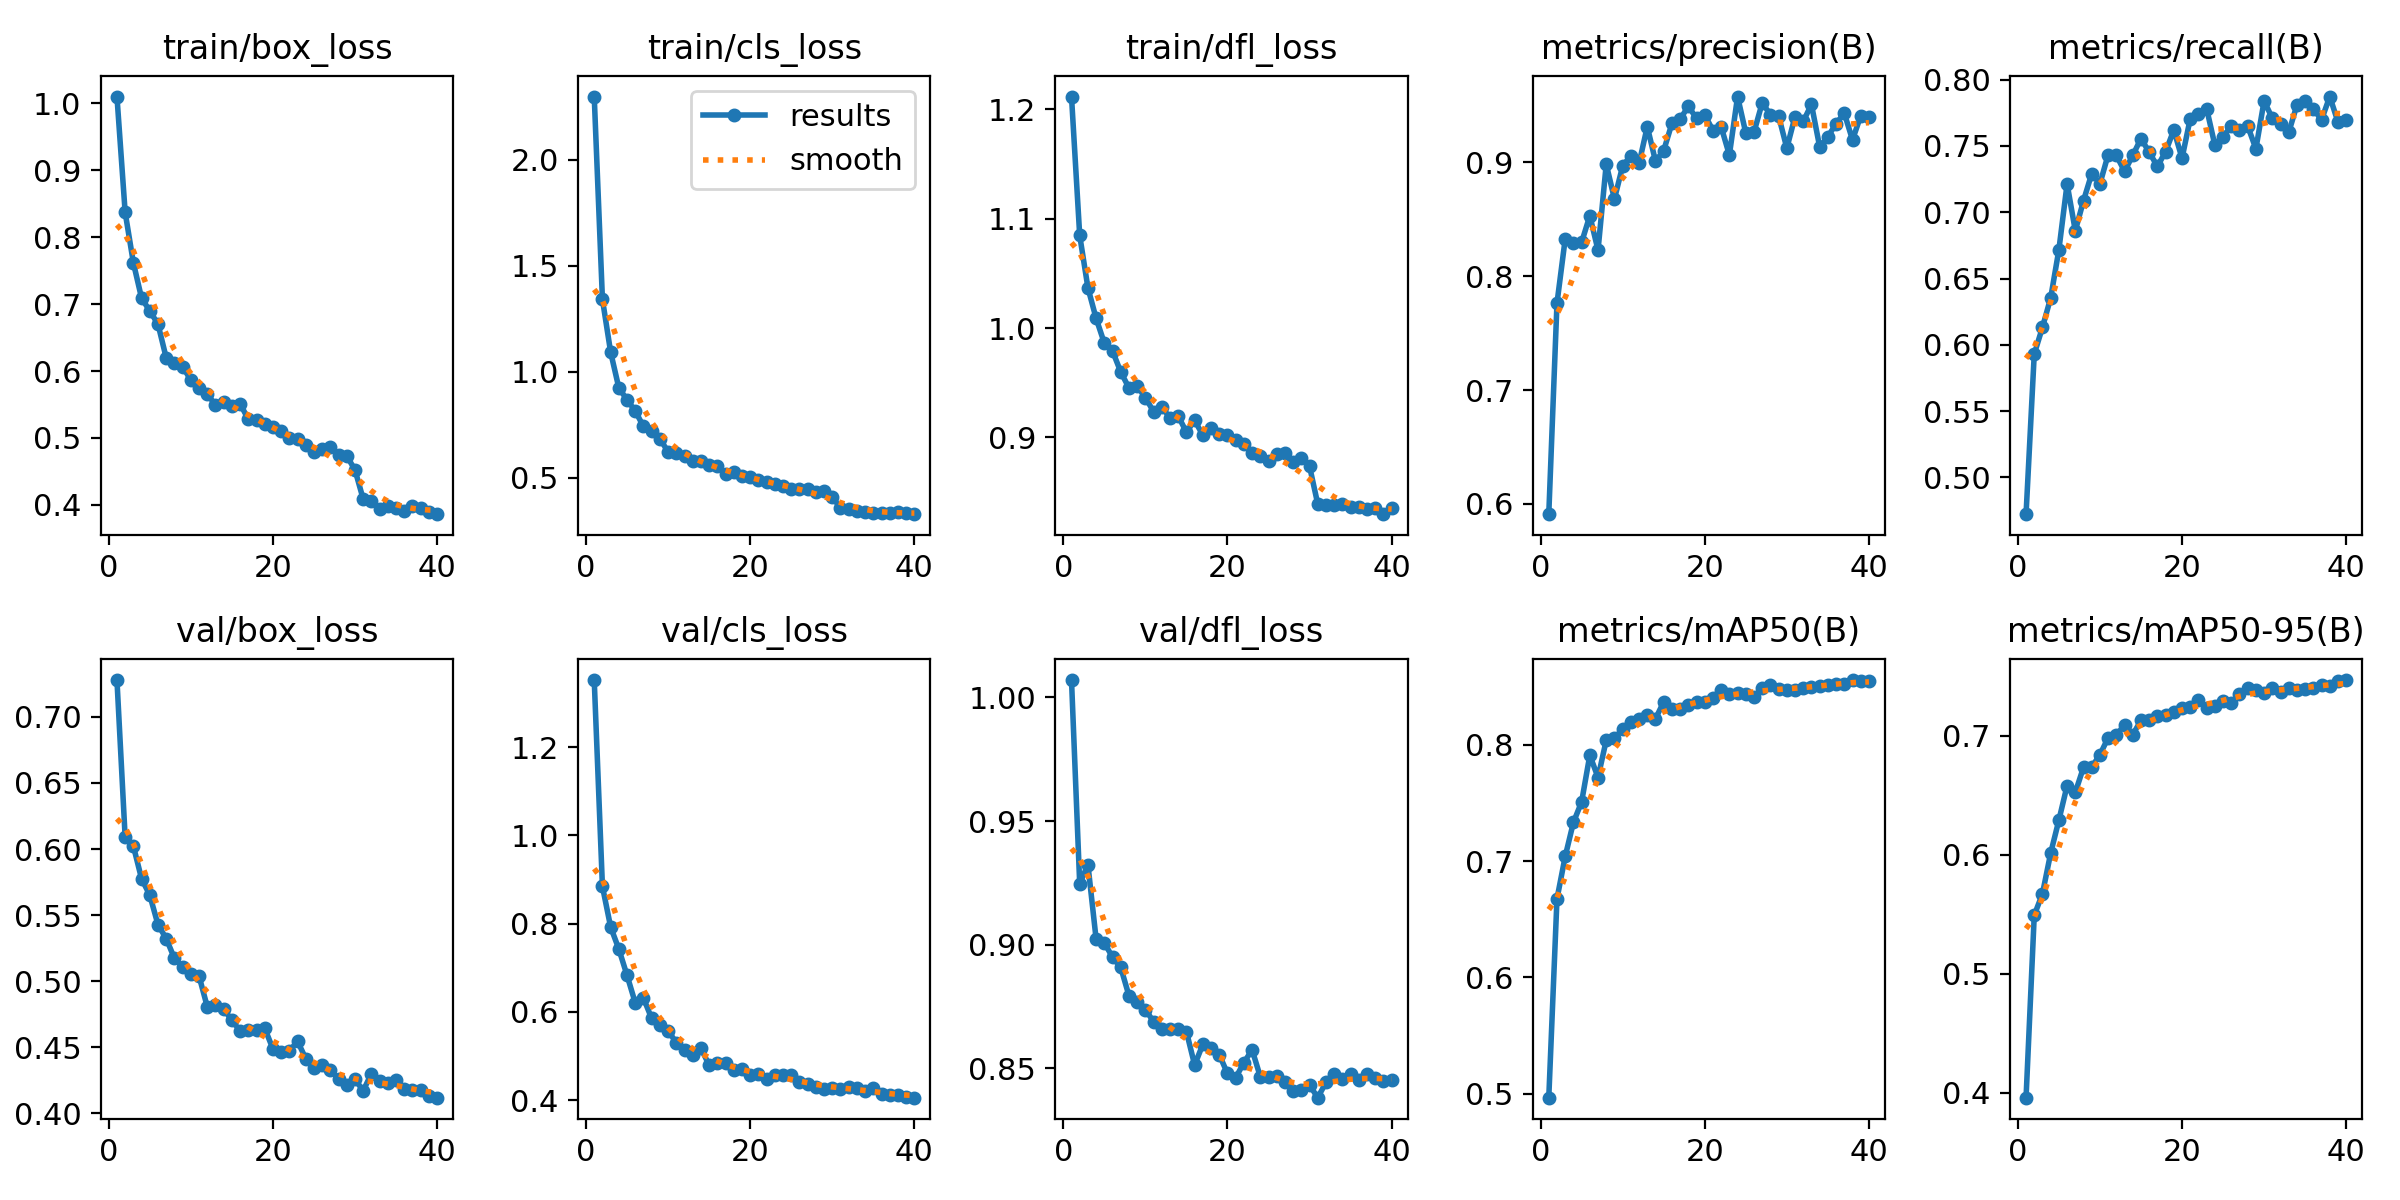

Data behind this chart, as committed beside it:
epoch, time, train/box_loss, train/cls_loss, train/dfl_loss, metrics/precision(B), metrics/recall(B), metrics/mAP50(B), metrics/mAP50-95(B), val/box_loss, val/cls_loss, val/dfl_loss, lr/pg0, lr/pg1, lr/pg2
1, 738.7, 1.01, 2.298, 1.212, 0.5909, 0.4722, 0.4966, 0.3958, 0.7278, 1.352, 1.007, 0.06678, 3.32579e-05, 3.32579e-05
2, 911.1, 0.837, 1.341, 1.085, 0.7763, 0.593, 0.6676, 0.549, 0.6088, 0.8843, 0.9246, 0.03347, 6.49266e-05, 6.49266e-05
3, 1084, 0.7618, 1.092, 1.037, 0.8327, 0.6132, 0.7039, 0.5671, 0.6023, 0.7922, 0.9324, 0.0001703, 9.49289e-05, 9.49289e-05
4, 1254, 0.7089, 0.9231, 1.009, 0.829, 0.6354, 0.7332, 0.6012, 0.5775, 0.7422, 0.9022, 9.25008e-05, 9.25008e-05, 9.25008e-05
5, 1426, 0.6898, 0.8675, 0.9862, 0.8298, 0.6717, 0.7509, 0.6289, 0.5651, 0.6825, 0.9007, 9.0001e-05, 9.0001e-05, 9.0001e-05
6, 1596, 0.6701, 0.8141, 0.9789, 0.8531, 0.7214, 0.791, 0.6579, 0.5428, 0.6203, 0.895, 8.75013e-05, 8.75013e-05, 8.75013e-05
7, 1766, 0.6198, 0.7416, 0.9598, 0.8229, 0.686, 0.7718, 0.6522, 0.5323, 0.6311, 0.8908, 8.50015e-05, 8.50015e-05, 8.50015e-05
8, 1937, 0.6115, 0.7188, 0.9452, 0.8985, 0.7087, 0.8039, 0.6733, 0.5174, 0.585, 0.8794, 8.25017e-05, 8.25017e-05, 8.25017e-05
9, 2107, 0.6066, 0.684, 0.9468, 0.8679, 0.7291, 0.8058, 0.6736, 0.5109, 0.5711, 0.877, 8.0002e-05, 8.0002e-05, 8.0002e-05
10, 2277, 0.5865, 0.6213, 0.9363, 0.8969, 0.7215, 0.8135, 0.6838, 0.5054, 0.5568, 0.8737, 7.75023e-05, 7.75023e-05, 7.75023e-05
11, 2447, 0.5744, 0.6164, 0.9235, 0.906, 0.7434, 0.8197, 0.6981, 0.504, 0.5302, 0.8689, 7.50025e-05, 7.50025e-05, 7.50025e-05
12, 2617, 0.5658, 0.6017, 0.9279, 0.8993, 0.7429, 0.8222, 0.7002, 0.4807, 0.5124, 0.8659, 7.25028e-05, 7.25028e-05, 7.25028e-05
13, 2788, 0.549, 0.578, 0.9177, 0.9315, 0.7309, 0.8255, 0.7092, 0.482, 0.5025, 0.866, 7.0003e-05, 7.0003e-05, 7.0003e-05
14, 2957, 0.553, 0.5769, 0.9194, 0.9011, 0.7429, 0.8224, 0.7007, 0.4792, 0.5175, 0.8658, 6.75033e-05, 6.75033e-05, 6.75033e-05
15, 3126, 0.5473, 0.5575, 0.9048, 0.9104, 0.7556, 0.8368, 0.7127, 0.4704, 0.4792, 0.8649, 6.50035e-05, 6.50035e-05, 6.50035e-05
16, 3296, 0.5512, 0.553, 0.9155, 0.9342, 0.7453, 0.8307, 0.7127, 0.4626, 0.4845, 0.8513, 6.25038e-05, 6.25038e-05, 6.25038e-05
17, 3465, 0.528, 0.5189, 0.9021, 0.938, 0.7346, 0.8311, 0.7165, 0.4635, 0.4831, 0.8597, 6.0004e-05, 6.0004e-05, 6.0004e-05
18, 3634, 0.5263, 0.5246, 0.9082, 0.9494, 0.7456, 0.8345, 0.7175, 0.4629, 0.4692, 0.8584, 5.75042e-05, 5.75042e-05, 5.75042e-05
19, 3805, 0.5205, 0.5054, 0.9026, 0.9386, 0.7621, 0.8368, 0.7201, 0.4645, 0.4705, 0.8555, 5.50045e-05, 5.50045e-05, 5.50045e-05
20, 3974, 0.517, 0.5026, 0.9025, 0.9418, 0.7407, 0.8363, 0.7232, 0.4488, 0.4565, 0.8479, 5.25048e-05, 5.25048e-05, 5.25048e-05
21, 4144, 0.511, 0.4881, 0.8976, 0.9281, 0.7706, 0.8399, 0.7241, 0.4467, 0.4586, 0.8462, 5.0005e-05, 5.0005e-05, 5.0005e-05
22, 4314, 0.5005, 0.4815, 0.8941, 0.9313, 0.7744, 0.8467, 0.7298, 0.4472, 0.4485, 0.8522, 4.75053e-05, 4.75053e-05, 4.75053e-05
23, 4484, 0.4989, 0.4694, 0.8856, 0.9065, 0.7782, 0.8433, 0.7235, 0.4547, 0.4562, 0.8575, 4.50055e-05, 4.50055e-05, 4.50055e-05
24, 4653, 0.4896, 0.4621, 0.8828, 0.9579, 0.7507, 0.8448, 0.7249, 0.4414, 0.457, 0.8466, 4.25058e-05, 4.25058e-05, 4.25058e-05
25, 4823, 0.4793, 0.4459, 0.8781, 0.9259, 0.757, 0.8437, 0.7294, 0.4346, 0.4569, 0.8465, 4.0006e-05, 4.0006e-05, 4.0006e-05
26, 4993, 0.4829, 0.4455, 0.8844, 0.9266, 0.7649, 0.8409, 0.7273, 0.4365, 0.442, 0.8467, 3.75063e-05, 3.75063e-05, 3.75063e-05
27, 5163, 0.4864, 0.4458, 0.8854, 0.9523, 0.7621, 0.8491, 0.7346, 0.4327, 0.4359, 0.8444, 3.50065e-05, 3.50065e-05, 3.50065e-05
28, 5334, 0.4747, 0.4345, 0.8778, 0.9421, 0.765, 0.8512, 0.7402, 0.4261, 0.4304, 0.841, 3.25067e-05, 3.25067e-05, 3.25067e-05
29, 5504, 0.4732, 0.4361, 0.8808, 0.9408, 0.7479, 0.8477, 0.738, 0.4212, 0.4244, 0.8412, 3.0007e-05, 3.0007e-05, 3.0007e-05
30, 5674, 0.4522, 0.4096, 0.8735, 0.9125, 0.784, 0.8471, 0.7358, 0.4258, 0.4281, 0.8432, 2.75072e-05, 2.75072e-05, 2.75072e-05
31, 5847, 0.4086, 0.3555, 0.8389, 0.9404, 0.7709, 0.8474, 0.7401, 0.4172, 0.426, 0.8381, 2.50075e-05, 2.50075e-05, 2.50075e-05
32, 6018, 0.4063, 0.3499, 0.8379, 0.9361, 0.7665, 0.8485, 0.7369, 0.4302, 0.43, 0.8443, 2.25077e-05, 2.25077e-05, 2.25077e-05
33, 6187, 0.3945, 0.3449, 0.8377, 0.951, 0.7603, 0.8494, 0.7398, 0.4249, 0.4266, 0.8477, 2.0008e-05, 2.0008e-05, 2.0008e-05
34, 6357, 0.3976, 0.3388, 0.8391, 0.9137, 0.781, 0.8501, 0.7385, 0.4234, 0.4201, 0.8455, 1.75083e-05, 1.75083e-05, 1.75083e-05
35, 6528, 0.3953, 0.3319, 0.8367, 0.9226, 0.7838, 0.8511, 0.7387, 0.425, 0.4263, 0.8477, 1.50085e-05, 1.50085e-05, 1.50085e-05
36, 6698, 0.3902, 0.3337, 0.8363, 0.9341, 0.7776, 0.8524, 0.7403, 0.4182, 0.4135, 0.8455, 1.25087e-05, 1.25087e-05, 1.25087e-05
37, 6869, 0.3982, 0.3334, 0.8345, 0.9433, 0.7698, 0.8524, 0.7425, 0.4174, 0.4119, 0.8476, 1.0009e-05, 1.0009e-05, 1.0009e-05
38, 7039, 0.3961, 0.3373, 0.8355, 0.9198, 0.7873, 0.8556, 0.7416, 0.4178, 0.4124, 0.8461, 7.50925e-06, 7.50925e-06, 7.50925e-06
39, 7210, 0.3897, 0.3319, 0.8297, 0.941, 0.768, 0.855, 0.7456, 0.4133, 0.4071, 0.8449, 5.0095e-06, 5.0095e-06, 5.0095e-06
40, 7381, 0.3861, 0.3276, 0.8358, 0.9401, 0.7699, 0.8548, 0.7466, 0.4119, 0.4055, 0.8451, 2.50975e-06, 2.50975e-06, 2.50975e-06
